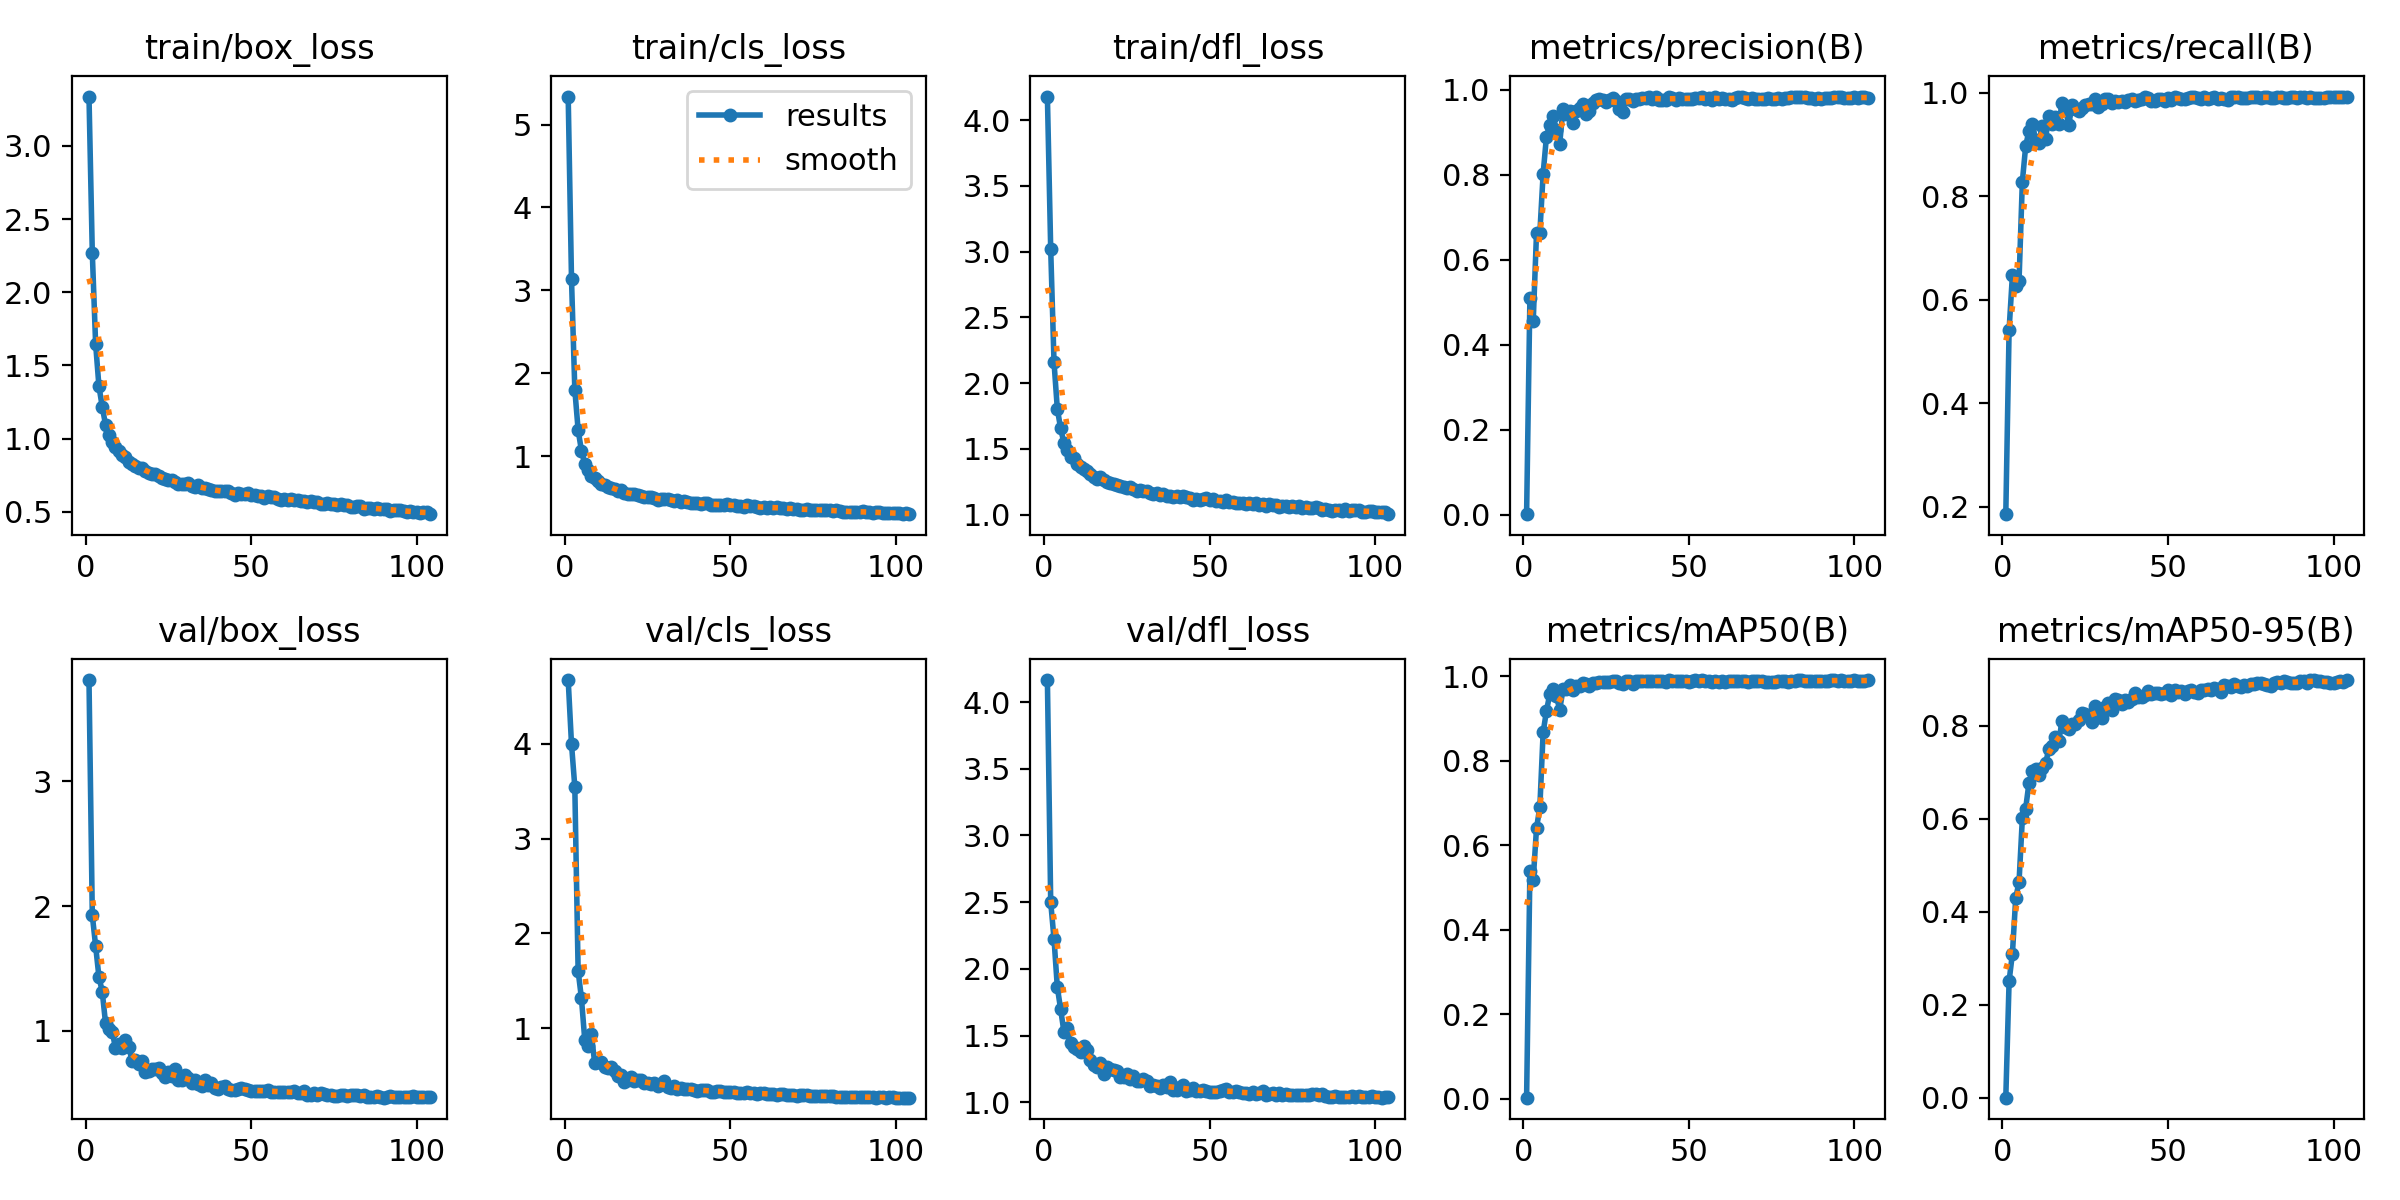

The file beside this chart, header and first rows:
epoch, train/box_loss, train/cls_loss, train/dfl_loss, metrics/precision(B), metrics/recall(B), metrics/mAP50(B), metrics/mAP50-95(B), val/box_loss, val/cls_loss, val/dfl_loss, lr/pg0, lr/pg1, lr/pg2
1, 3.338, 5.338, 4.18, 0.001, 0.1858, 0.00234, 0.0005, 3.813, 4.674, 4.165, 0.0033, 0.0033, 0.0033
2, 2.269, 3.134, 3.018, 0.5097, 0.5424, 0.5377, 0.2512, 1.928, 3.998, 2.5, 0.006579, 0.006579, 0.006579
3, 1.649, 1.803, 2.159, 0.4545, 0.6476, 0.5175, 0.3104, 1.682, 3.546, 2.224, 0.009802, 0.009802, 0.009802
4, 1.358, 1.316, 1.805, 0.6634, 0.6261, 0.6405, 0.4295, 1.434, 1.604, 1.864, 0.009753, 0.009753, 0.009753
5, 1.217, 1.066, 1.656, 0.6624, 0.6368, 0.6896, 0.4643, 1.316, 1.317, 1.697, 0.009753, 0.009753, 0.009753
6, 1.095, 0.9079, 1.544, 0.8024, 0.8282, 0.867, 0.6007, 1.062, 0.8793, 1.528, 0.00967, 0.00967, 0.00967
7, 1.023, 0.8321, 1.494, 0.8898, 0.8963, 0.9174, 0.6219, 1.017, 0.8083, 1.558, 0.009588, 0.009588, 0.009588
8, 0.9782, 0.7637, 1.44, 0.9176, 0.9269, 0.9574, 0.677, 0.9944, 0.9362, 1.447, 0.009505, 0.009505, 0.009505
9, 0.9458, 0.7402, 1.427, 0.9388, 0.9393, 0.9701, 0.7037, 0.8648, 0.6322, 1.418, 0.009423, 0.009423, 0.009423
10, 0.9171, 0.6956, 1.384, 0.9055, 0.9096, 0.953, 0.7072, 0.8948, 0.6445, 1.398, 0.00934, 0.00934, 0.00934
11, 0.8877, 0.6687, 1.36, 0.873, 0.9031, 0.9204, 0.6944, 0.864, 0.6437, 1.381, 0.009258, 0.009258, 0.009258
12, 0.874, 0.647, 1.345, 0.9545, 0.9359, 0.9683, 0.7082, 0.9257, 0.5877, 1.424, 0.009175, 0.009175, 0.009175
13, 0.8431, 0.6247, 1.33, 0.9435, 0.911, 0.9687, 0.7191, 0.8743, 0.5758, 1.393, 0.009092, 0.009092, 0.009092
14, 0.8275, 0.6129, 1.307, 0.9492, 0.9552, 0.9788, 0.7495, 0.7617, 0.5887, 1.316, 0.00901, 0.00901, 0.00901
15, 0.8119, 0.6009, 1.288, 0.9223, 0.9389, 0.968, 0.7568, 0.765, 0.5438, 1.276, 0.008927, 0.008927, 0.008927
16, 0.7994, 0.5787, 1.27, 0.9505, 0.953, 0.9754, 0.7767, 0.7365, 0.4947, 1.265, 0.008845, 0.008845, 0.008845
17, 0.7991, 0.5869, 1.284, 0.9579, 0.9387, 0.9766, 0.7674, 0.7627, 0.5083, 1.294, 0.008762, 0.008762, 0.008762
18, 0.7792, 0.5587, 1.263, 0.9657, 0.9793, 0.9848, 0.8095, 0.6722, 0.4332, 1.216, 0.00868, 0.00868, 0.00868
19, 0.7666, 0.5455, 1.251, 0.9438, 0.9691, 0.982, 0.7982, 0.6805, 0.4541, 1.262, 0.008597, 0.008597, 0.008597
20, 0.7568, 0.5455, 1.242, 0.9494, 0.9378, 0.9772, 0.7929, 0.6983, 0.4816, 1.254, 0.008515, 0.008515, 0.008515
21, 0.7562, 0.543, 1.236, 0.9688, 0.9756, 0.9827, 0.8041, 0.6937, 0.4458, 1.24, 0.008433, 0.008433, 0.008433
22, 0.7444, 0.5294, 1.228, 0.9747, 0.9689, 0.9836, 0.8048, 0.6998, 0.449, 1.236, 0.00835, 0.00835, 0.00835
23, 0.7328, 0.5187, 1.216, 0.9792, 0.9655, 0.9863, 0.8121, 0.6642, 0.4563, 1.186, 0.008268, 0.008268, 0.008268
24, 0.7203, 0.5096, 1.21, 0.9766, 0.9696, 0.9863, 0.8267, 0.6309, 0.4238, 1.19, 0.008185, 0.008185, 0.008185
25, 0.7172, 0.5034, 1.201, 0.9712, 0.9761, 0.9856, 0.8253, 0.6693, 0.4161, 1.212, 0.008103, 0.008103, 0.008103
26, 0.7201, 0.5065, 1.211, 0.9749, 0.9789, 0.9868, 0.8202, 0.6389, 0.413, 1.174, 0.00802, 0.00802, 0.00802
27, 0.7011, 0.4895, 1.192, 0.9805, 0.9779, 0.9878, 0.809, 0.6988, 0.4187, 1.194, 0.007938, 0.007938, 0.007938
28, 0.6924, 0.4717, 1.179, 0.9742, 0.9872, 0.9884, 0.8423, 0.6077, 0.3857, 1.16, 0.007855, 0.007855, 0.007855
29, 0.6921, 0.4838, 1.185, 0.9544, 0.9732, 0.9834, 0.8282, 0.6086, 0.4134, 1.159, 0.007772, 0.007772, 0.007772
30, 0.6921, 0.4782, 1.179, 0.9486, 0.9779, 0.9802, 0.8163, 0.6486, 0.4447, 1.178, 0.00769, 0.00769, 0.00769
31, 0.6929, 0.483, 1.178, 0.9774, 0.9888, 0.9893, 0.8408, 0.6199, 0.3773, 1.156, 0.007607, 0.007607, 0.007607
32, 0.6742, 0.4706, 1.164, 0.9791, 0.9878, 0.9893, 0.848, 0.5838, 0.3707, 1.119, 0.007525, 0.007525, 0.007525
33, 0.6712, 0.4622, 1.155, 0.9724, 0.9809, 0.9817, 0.8346, 0.6029, 0.3853, 1.131, 0.007443, 0.007443, 0.007443
34, 0.6801, 0.4662, 1.166, 0.9768, 0.9845, 0.9878, 0.8569, 0.573, 0.3603, 1.119, 0.00736, 0.00736, 0.00736
35, 0.665, 0.4494, 1.148, 0.9784, 0.982, 0.9878, 0.8559, 0.5591, 0.3636, 1.106, 0.007278, 0.007278, 0.007278
36, 0.6651, 0.4553, 1.158, 0.98, 0.9846, 0.9895, 0.8467, 0.606, 0.3611, 1.128, 0.007195, 0.007195, 0.007195
37, 0.654, 0.4422, 1.142, 0.9793, 0.9823, 0.9888, 0.8548, 0.5649, 0.3525, 1.116, 0.007112, 0.007112, 0.007112
38, 0.646, 0.4355, 1.139, 0.982, 0.9855, 0.9876, 0.8508, 0.585, 0.3581, 1.152, 0.00703, 0.00703, 0.00703
39, 0.6436, 0.4354, 1.136, 0.9786, 0.9888, 0.9892, 0.8584, 0.5462, 0.3494, 1.095, 0.006947, 0.006947, 0.006947
40, 0.6448, 0.4375, 1.139, 0.9838, 0.9848, 0.9894, 0.8704, 0.5378, 0.3403, 1.092, 0.006865, 0.006865, 0.006865
41, 0.6409, 0.4255, 1.137, 0.9751, 0.9864, 0.9875, 0.8611, 0.5501, 0.3486, 1.113, 0.006783, 0.006783, 0.006783
42, 0.6392, 0.4319, 1.138, 0.9754, 0.9888, 0.9881, 0.8627, 0.556, 0.3468, 1.128, 0.0067, 0.0067, 0.0067
43, 0.6389, 0.43, 1.134, 0.976, 0.9909, 0.9868, 0.8661, 0.5342, 0.3428, 1.087, 0.006618, 0.006618, 0.006618
44, 0.6261, 0.4156, 1.127, 0.9817, 0.9896, 0.9906, 0.8756, 0.5276, 0.3289, 1.09, 0.006535, 0.006535, 0.006535
45, 0.617, 0.4062, 1.114, 0.9801, 0.9847, 0.9883, 0.8692, 0.5255, 0.3262, 1.108, 0.006452, 0.006452, 0.006452
46, 0.6291, 0.4146, 1.123, 0.976, 0.9842, 0.989, 0.8706, 0.5379, 0.3379, 1.087, 0.00637, 0.00637, 0.00637
47, 0.62, 0.4121, 1.114, 0.9803, 0.9882, 0.9882, 0.8703, 0.5401, 0.3352, 1.085, 0.006287, 0.006287, 0.006287
48, 0.621, 0.4135, 1.121, 0.9792, 0.9883, 0.9885, 0.8686, 0.5331, 0.3301, 1.092, 0.006205, 0.006205, 0.006205
49, 0.6262, 0.4177, 1.126, 0.9789, 0.9845, 0.9889, 0.8694, 0.526, 0.3277, 1.086, 0.006123, 0.006123, 0.006123
50, 0.611, 0.409, 1.113, 0.9787, 0.9902, 0.9868, 0.877, 0.518, 0.3213, 1.074, 0.00604, 0.00604, 0.00604
51, 0.6124, 0.4074, 1.118, 0.9787, 0.9856, 0.988, 0.8668, 0.5212, 0.3288, 1.077, 0.005958, 0.005958, 0.005958
52, 0.6066, 0.4014, 1.105, 0.9814, 0.9921, 0.9897, 0.878, 0.5213, 0.3141, 1.076, 0.005875, 0.005875, 0.005875
53, 0.6088, 0.3976, 1.105, 0.9808, 0.9893, 0.9885, 0.8716, 0.5221, 0.3196, 1.087, 0.005792, 0.005792, 0.005792
54, 0.5971, 0.3901, 1.098, 0.9823, 0.9871, 0.9902, 0.8742, 0.5155, 0.3158, 1.091, 0.00571, 0.00571, 0.00571
55, 0.6106, 0.4044, 1.109, 0.979, 0.9887, 0.9893, 0.8692, 0.5289, 0.3219, 1.103, 0.005627, 0.005627, 0.005627
56, 0.5982, 0.3931, 1.095, 0.9807, 0.9899, 0.989, 0.8758, 0.5134, 0.3128, 1.08, 0.005545, 0.005545, 0.005545
57, 0.5992, 0.3981, 1.098, 0.9759, 0.9921, 0.9868, 0.8774, 0.5119, 0.3128, 1.078, 0.005463, 0.005463, 0.005463
58, 0.5888, 0.3876, 1.087, 0.9829, 0.9915, 0.9881, 0.8726, 0.512, 0.2999, 1.088, 0.00538, 0.00538, 0.00538
59, 0.5795, 0.3761, 1.085, 0.9786, 0.9905, 0.9869, 0.8699, 0.5145, 0.3117, 1.075, 0.005298, 0.005298, 0.005298
60, 0.5885, 0.3846, 1.091, 0.9795, 0.9885, 0.988, 0.8772, 0.511, 0.3108, 1.069, 0.005215, 0.005215, 0.005215
... 44 more rows
